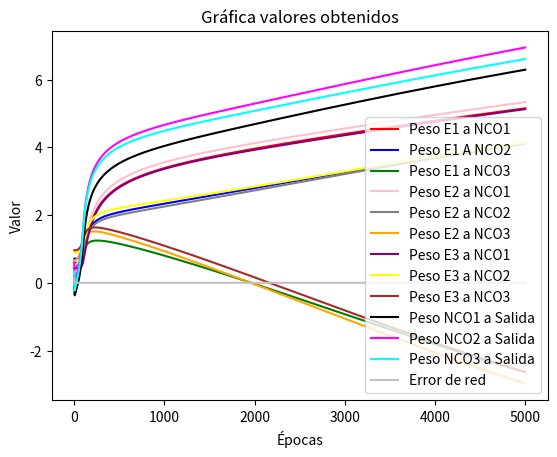
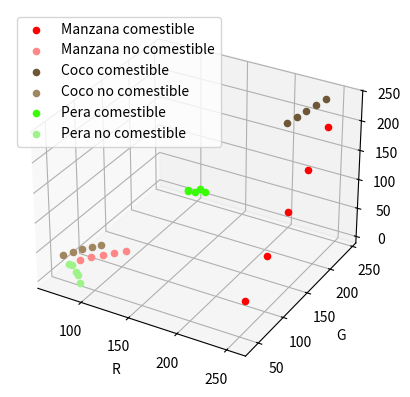

Write the Python code that produced these figures, in order.
import numpy as np
from numpy import random
import matplotlib.pyplot as plt
from mpl_toolkits.mplot3d import Axes3D

#Crear vector de entradas arreglo_entrenamiento

arreglo_entrenamiento=np.array([
    [255, 51, 51],
    [255, 92, 92],
    [255, 133, 133],
    [255, 173, 173],
    [255, 214, 214],
    [239, 243, 234], 
    [232, 237, 225], 
    [225, 231, 216], 
    [218, 225, 207], 
    [211, 219, 198],
    [125, 200, 55],
    [130, 210, 50],
    [120, 195, 60],
    [127, 205, 57],
    [122, 190, 63],
    [82, 54, 29],   
    [91, 60, 33],   
    [100, 66, 36],  
    [109, 72, 40],  
    [118, 78, 43],
    [67, 50, 33],
    [74, 56, 37],   
    [81, 61, 41],   
    [88, 66, 44], 
    [95, 71, 48],
    [80, 50, 10],
    [90, 40, 5],
    [70, 55, 15],
    [85, 45, 12],
    [75, 52, 18]])/255
arreglo_clases = np.array([1,1,1,1,1,1,1,1,1,1,1,1,1,1,0,0,0,0,0,0,0,0,0,0,0,0,0,0,0])

#arreglo_entrenamiento=np.array([[1,1,0],[1,1,1],[0,0,1],[0,0,0],[0,1,0],[1,0,0]])
#arreglo_clases=[1,1,1,0,0,0]

tasa_aprendizaje = 0.2
precision = 0.00000001
epocas = 5000 #
epocas_usadas = 0
arreglo_epocas_usadas = []
arreglo_pesos_1_1 = []
arreglo_pesos_1_2 = []
arreglo_pesos_1_3 = []
arreglo_pesos_2_1 = []
arreglo_pesos_2_2 = []
arreglo_pesos_2_3 = []
arreglo_pesos_3_1 = []
arreglo_pesos_3_2 = []
arreglo_pesos_3_3 = []
arreglo_pesos_1_s = []
arreglo_pesos_2_s = []
arreglo_pesos_3_s = []
arreglo_error_red = []
# Arquitectura de la red
numero_entradas = 3 # numero de entradas
cap_ocultas = 1 # Una capa oculta
neuronas_ocultas = 3 # Neuronas en la capa oculta
neurona_salida = 1 # Neuronas en la capa de salida
# Valor de umbral o bia
umbral_neurona_salida = 1.0 # umbral en neurona de salida
umbral_neuronas_ocultas = np.ones((neuronas_ocultas,1),float) # umbral en las neuronas ocultas
# Matriz de pesos sinapticos
random.seed(0) # 
w_1 = random.rand(neuronas_ocultas,numero_entradas) #se generan los pesos para las conexiones entre las neuronas ocultas salida_obtenida las de entrada
w_2 = random.rand(neurona_salida,neuronas_ocultas) #se generan los pesos para las conexiones entre las neuronas ocultas salida_obtenida las de salida

class PerceptronMulticapa():
    # constructor
    def __init__(self,arreglo_entrenamiento,arreglo_clases,w_1,w_2,umbral_neurona_salida,umbral_neuronas_ocultas,precision,epocas,tasa_aprendizaje,neuronas_ocultas,numero_entradas,neurona_salida):
        # Variables de inicialización 
        self.arreglo_entrenamiento = np.transpose(arreglo_entrenamiento)
        self.arreglo_clases = arreglo_clases
        self.w1 = w_1
        self.w2 = w_2
        self.umbral_neurona_salida = umbral_neurona_salida
        self.umbral_neuronas_ocultas = umbral_neuronas_ocultas
        self.precision = precision
        self.epocas = epocas
        self.tasa_aprendizaje = tasa_aprendizaje
        self.numero_entradas = numero_entradas
        self.neuronas_ocultas = neuronas_ocultas
        self.neurona_salida = neurona_salida
        # Variables de aprendizaje
        self.salida_esperada = 0 # Salida deseada en iteracion actual
        self.error_red = 1 # Error total de la red en una conjunto de iteraciones
        self.Error_cuadratico = 0 # Error cuadratico medio
        self.Error_prev = 0 # Error anterior
        self.Errores = []
        self.Error_actual = np.zeros((len(arreglo_clases))) # Errores acumulados en potencial_activacion_ocultas ciclo de muestras
        self.Entradas = np.zeros((1,numero_entradas))
        self.potencial_activacion_ocultas = np.zeros((neuronas_ocultas,1)) # Potencial de activacion en neuronas ocultas
        self.funcion_activacion_ocultas = np.zeros((neuronas_ocultas,1)) # Funcion de activacion de neuronas ocultas
        self.Y = 0.0 # Potencial de activacion en neurona de salida
        self.salida_obtenida = 0.0 # Funcion de activacion en neurona de salida
        self.epocas_usadas = 0
        # Variables de retropropagacion
        self.error_real = 0
        self.delta_salida = 0.0 # delta de salida
        self.delta_neuronas_ocultas = np.zeros((neuronas_ocultas,1)) # Deltas en neuronas ocultas
        
    # Funcion Sigmoide de x
    def Sigmoide(self,data):
        return 1/(1+np.exp(-data))

    # Funcion para obtener la derivada de de la funcion Sigmoide
    def DerivadaSigmoide(self,data):
        s = self.Sigmoide(data)
        return s * (1-s)

    def Probar(self,x):
        respuesta = np.zeros((len(x),1))
        z=np.transpose(x)
        for p in range(len(x)):
            self.Entradas = z[:,p]
            self.Propagar()
            respuesta[p,:] = self.salida_obtenida
        return respuesta.tolist()
    
    def Entrenar(self):
        while(np.abs(self.error_red) > self.precision):
            self.Error_prev = self.Error_cuadratico
            for i in range(len(arreglo_clases)):
                self.Entradas = self.arreglo_entrenamiento[:,i] # Senales de entrada por iteracion
                self.salida_esperada = self.arreglo_clases[i]
                self.Propagar()
                self.Backpropagation()
                self.Propagar()
                self.Error_actual[i] = (0.3333)*((self.salida_esperada - self.salida_obtenida)**2)
            # error global de la red
            self.Error()
            self.epocas_usadas +=1
            arreglo_epocas_usadas.append(self.epocas_usadas)
            arreglo_pesos_1_1.append(self.w1[0][0])
            arreglo_pesos_1_2.append(self.w1[0][1])
            arreglo_pesos_1_3.append(self.w1[0][2])
            arreglo_pesos_2_1.append(self.w1[1][0])
            arreglo_pesos_2_2.append(self.w1[1][1])
            arreglo_pesos_2_3.append(self.w1[1][2])
            arreglo_pesos_3_1.append(self.w1[2][0])
            arreglo_pesos_3_2.append(self.w1[2][1])
            arreglo_pesos_3_3.append(self.w1[2][2])
            arreglo_pesos_1_s.append(self.w2[0][0])
            arreglo_pesos_2_s.append(self.w2[0][1])
            arreglo_pesos_3_s.append(self.w2[0][2])
            arreglo_error_red.append(self.error_red)
            # Si se alcanza potencial_activacion_ocultas mayor numero de epocas
            if self.epocas_usadas > self.epocas:
                break 
                
    
    def Propagar(self):
        # Operaciones en la primer capa
        for i in range(self.neuronas_ocultas):
            self.potencial_activacion_ocultas[i,:] = np.dot(self.w1[i,:], self.Entradas) + self.umbral_neuronas_ocultas[i,:]
        
        # Calcular la activacion de la neuronas en la capa oculta
        for j in range(self.neuronas_ocultas):
            self.funcion_activacion_ocultas[j,:] = self.Sigmoide(self.potencial_activacion_ocultas[j,:])
        
        # Calcular el potencial de activacion de la neuronas de salida
        self.Y = (np.dot(self.w2,self.funcion_activacion_ocultas) + self.umbral_neurona_salida)
        # Calcular la salida de la neurona de salida
        self.salida_obtenida = self.Sigmoide(self.Y)
    
    def Backpropagation(self):
        # Calcular el error
        self.error_real = (self.salida_esperada - self.salida_obtenida)
        # Calcular delta_salida
        self.delta_salida = (self.DerivadaSigmoide(self.Y) * self.error_real)
        # Ajustar w2
        self.w2 = self.w2 + (np.transpose(self.funcion_activacion_ocultas) * self.tasa_aprendizaje * self.delta_salida)
        # Ajustar umbral umbral_neurona_salida
        self.umbral_neurona_salida = self.umbral_neurona_salida + (self.tasa_aprendizaje * self.delta_salida)
        # Calcular delta_neuronas_ocultas
        self.delta_neuronas_ocultas = self.DerivadaSigmoide(self.potencial_activacion_ocultas) * np.transpose(self.w2) * self.delta_salida
        # Ajustar los pesos w1
        for i in range(self.neuronas_ocultas):
            self.w1[i,:] = self.w1[i,:] + ((self.delta_neuronas_ocultas[i,:]) * self.Entradas * self.tasa_aprendizaje)
        
        # Ajustar el umbral en las neuronas ocultas
        for j in range(self.neuronas_ocultas):
            self.umbral_neuronas_ocultas[j,:] = self.umbral_neuronas_ocultas[i,:] + (self.tasa_aprendizaje * self.delta_neuronas_ocultas[j,:])
        
    def Error(self):
        # Error cuadratico medio
        self.Error_cuadratico = ((1/len(arreglo_clases)) * (sum(self.Error_actual)))
        self.error_red = (self.Error_cuadratico - self.Error_prev)

#Inicializar Perceptron Multicapa
Perceptro_Multi = PerceptronMulticapa(arreglo_entrenamiento,arreglo_clases,w_1,w_2,umbral_neurona_salida,umbral_neuronas_ocultas,precision,epocas,tasa_aprendizaje,neuronas_ocultas,numero_entradas,neurona_salida)
Perceptro_Multi.Entrenar()
arreglo_prueba = np.array([[255, 133, 133],[225, 231, 216],[100, 66, 36],[120, 195, 60],[81, 61, 41]])/255
respuesta = Perceptro_Multi.Probar(arreglo_prueba)
print("Resultado sin redondear:",respuesta)
print("Resultado Redondeando:",np.round(respuesta))

plt.plot(arreglo_epocas_usadas, arreglo_pesos_1_1, label='Peso E1 a NCO1', linestyle='-', color='red')
plt.plot(arreglo_epocas_usadas, arreglo_pesos_1_2, label='Peso E1 A NCO2', linestyle='-', color='blue')
plt.plot(arreglo_epocas_usadas, arreglo_pesos_1_3, label='Peso E1 a NCO3', linestyle='-', color='green')
plt.plot(arreglo_epocas_usadas, arreglo_pesos_2_1, label='Peso E2 a NCO1', linestyle='-', color='pink')
plt.plot(arreglo_epocas_usadas, arreglo_pesos_2_2, label='Peso E2 a NCO2', linestyle='-', color='gray')
plt.plot(arreglo_epocas_usadas, arreglo_pesos_2_3, label='Peso E2 a NCO3', linestyle='-', color='orange')
plt.plot(arreglo_epocas_usadas, arreglo_pesos_3_1, label='Peso E3 a NCO1', linestyle='-', color='purple')
plt.plot(arreglo_epocas_usadas, arreglo_pesos_3_2, label='Peso E3 a NCO2', linestyle='-', color='yellow')
plt.plot(arreglo_epocas_usadas, arreglo_pesos_3_3, label='Peso E3 a NCO3', linestyle='-', color='brown')
plt.plot(arreglo_epocas_usadas, arreglo_pesos_1_s, label='Peso NCO1 a Salida', linestyle='-', color='black')
plt.plot(arreglo_epocas_usadas, arreglo_pesos_2_s, label='Peso NCO2 a Salida', linestyle='-', color='magenta')
plt.plot(arreglo_epocas_usadas, arreglo_pesos_3_s, label='Peso NCO3 a Salida', linestyle='-', color='cyan')
plt.plot(arreglo_epocas_usadas, arreglo_error_red, label='Error de red', linestyle='-', color='Silver')
plt.legend()
plt.xlabel("Épocas")
plt.ylabel("Valor")
plt.title("Gráfica valores obtenidos")
plt.show()

manzana = np.array([[255, 51, 51, 1],
    [255, 92, 92, 1],
    [255, 133, 133, 1],
    [255, 173, 173, 1],
    [255, 214, 214, 1],
    [82, 54, 29, 0],   
    [91, 60, 33, 0],   
    [100, 66, 36, 0],  
    [109, 72, 40, 0],  
    [118, 78, 43, 0]])

coco = np.array([[239, 243, 234, 1], 
    [232, 237, 225, 1], 
    [225, 231, 216, 1], 
    [218, 225, 207, 1], 
    [211, 219, 198, 1],
    [67, 50, 33, 0],
    [74, 56, 37, 0],   
    [81, 61, 41, 0],   
    [88, 66, 44, 0], 
    [95, 71, 48, 0]])

pera = np.array([[125, 200, 55, 1],
    [130, 210, 50, 1],
    [120, 195, 60, 1],
    [127, 205, 57, 1],
    [122, 190, 63, 1],
    [80, 50, 10, 0],
    [90, 40, 5, 0],
    [70, 55, 15, 0],
    [85, 45, 12, 0],
    [75, 52, 18, 0]])

fig = plt.figure()
ax = fig.add_subplot(111, projection='3d')

for i in range(len(manzana)):
    if manzana[i][3] == 1:
        ax.scatter(manzana[i][0], manzana[i][1], manzana[i][2], c='#FF0000', label='Manzana comestible' if i == 0 else None)
    else:
        ax.scatter(manzana[i][0], manzana[i][1], manzana[i][2], c='#FF8787', label='Manzana no comestible' if i == 5 else None)

for i in range(len(coco)):
    if coco[i][3] == 1:
        ax.scatter(coco[i][0], coco[i][1], coco[i][2], c='#6D5736', label='Coco comestible' if i == 0 else None)
    else:
        ax.scatter(coco[i][0], coco[i][1], coco[i][2], c='#A08760', label='Coco no comestible' if i == 5 else None)

for i in range(len(pera)):
    if pera[i][3] == 1:
        ax.scatter(pera[i][0], pera[i][1], pera[i][2], c='#39FD05', label='Pera comestible' if i == 0 else None)
    else:
        ax.scatter(pera[i][0], pera[i][1], pera[i][2], c='#9EF388', label='Pera no comestible' if i == 5 else None)

ax.legend()
ax.set_xlabel('R')
ax.set_ylabel('G')
ax.set_zlabel('B')
plt.show()






#Gráfica de dispersión
#Matriz de confusión
